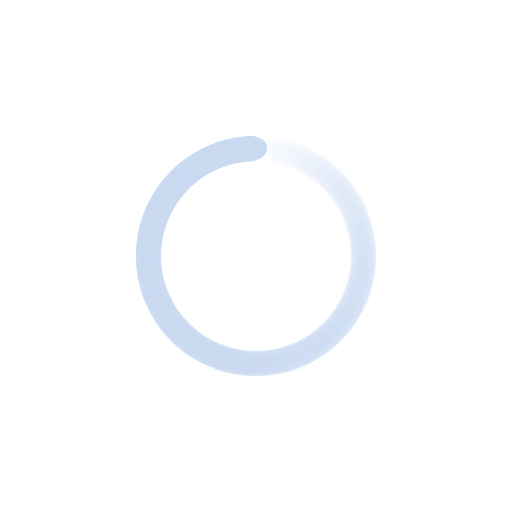
t = 0.00 s
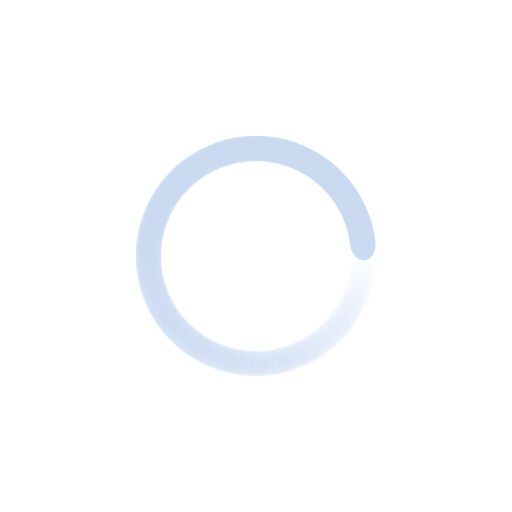
t = 0.51 s
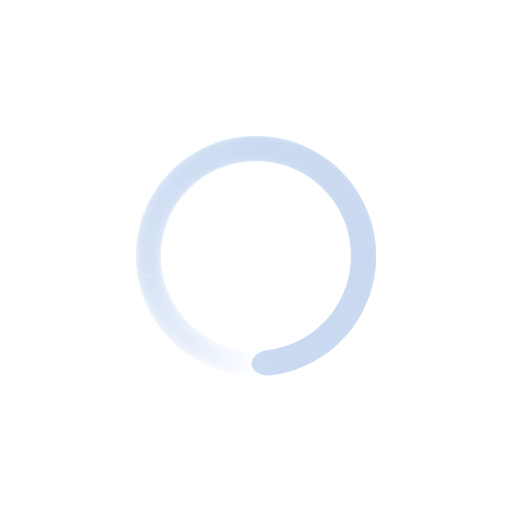
t = 1.02 s
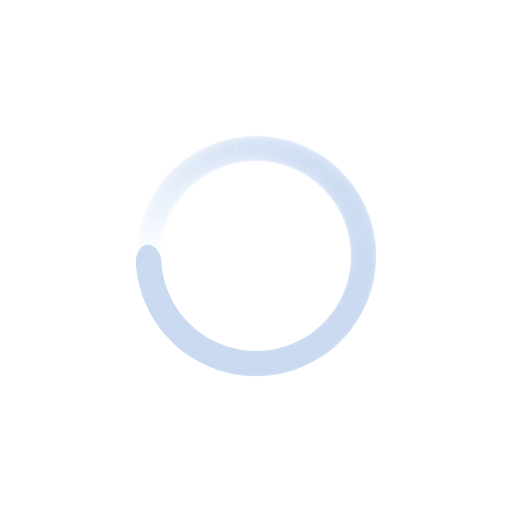
t = 1.53 s

The animated SVG that drew these frames (rendered in a browser with its animation timeline set to each time). Animation: 100 SMIL elements (animate=100); one cycle of 2.04 s, repeats indefinitely.

<?xml version="1.0" encoding="utf-8"?>
<svg xmlns="http://www.w3.org/2000/svg" xmlns:xlink="http://www.w3.org/1999/xlink" style="margin: auto; background: none; display: block; shape-rendering: auto;" width="201px" height="201px" viewBox="0 0 100 100" preserveAspectRatio="xMidYMid">
<g transform="rotate(0 50 50)">
  <rect x="46.5" y="26.5" rx="3.5" ry="2.5" width="7" height="5" fill="#cadaf1">
    <animate attributeName="opacity" values="1;0" keyTimes="0;1" dur="2.0408163265306123s" begin="-2.020408163265306s" repeatCount="indefinite"></animate>
  </rect>
</g><g transform="rotate(3.6 50 50)">
  <rect x="46.5" y="26.5" rx="3.5" ry="2.5" width="7" height="5" fill="#cadaf1">
    <animate attributeName="opacity" values="1;0" keyTimes="0;1" dur="2.0408163265306123s" begin="-2s" repeatCount="indefinite"></animate>
  </rect>
</g><g transform="rotate(7.2 50 50)">
  <rect x="46.5" y="26.5" rx="3.5" ry="2.5" width="7" height="5" fill="#cadaf1">
    <animate attributeName="opacity" values="1;0" keyTimes="0;1" dur="2.0408163265306123s" begin="-1.9795918367346939s" repeatCount="indefinite"></animate>
  </rect>
</g><g transform="rotate(10.8 50 50)">
  <rect x="46.5" y="26.5" rx="3.5" ry="2.5" width="7" height="5" fill="#cadaf1">
    <animate attributeName="opacity" values="1;0" keyTimes="0;1" dur="2.0408163265306123s" begin="-1.9591836734693877s" repeatCount="indefinite"></animate>
  </rect>
</g><g transform="rotate(14.4 50 50)">
  <rect x="46.5" y="26.5" rx="3.5" ry="2.5" width="7" height="5" fill="#cadaf1">
    <animate attributeName="opacity" values="1;0" keyTimes="0;1" dur="2.0408163265306123s" begin="-1.9387755102040816s" repeatCount="indefinite"></animate>
  </rect>
</g><g transform="rotate(18 50 50)">
  <rect x="46.5" y="26.5" rx="3.5" ry="2.5" width="7" height="5" fill="#cadaf1">
    <animate attributeName="opacity" values="1;0" keyTimes="0;1" dur="2.0408163265306123s" begin="-1.9183673469387754s" repeatCount="indefinite"></animate>
  </rect>
</g><g transform="rotate(21.6 50 50)">
  <rect x="46.5" y="26.5" rx="3.5" ry="2.5" width="7" height="5" fill="#cadaf1">
    <animate attributeName="opacity" values="1;0" keyTimes="0;1" dur="2.0408163265306123s" begin="-1.8979591836734695s" repeatCount="indefinite"></animate>
  </rect>
</g><g transform="rotate(25.2 50 50)">
  <rect x="46.5" y="26.5" rx="3.5" ry="2.5" width="7" height="5" fill="#cadaf1">
    <animate attributeName="opacity" values="1;0" keyTimes="0;1" dur="2.0408163265306123s" begin="-1.8775510204081634s" repeatCount="indefinite"></animate>
  </rect>
</g><g transform="rotate(28.8 50 50)">
  <rect x="46.5" y="26.5" rx="3.5" ry="2.5" width="7" height="5" fill="#cadaf1">
    <animate attributeName="opacity" values="1;0" keyTimes="0;1" dur="2.0408163265306123s" begin="-1.8571428571428572s" repeatCount="indefinite"></animate>
  </rect>
</g><g transform="rotate(32.4 50 50)">
  <rect x="46.5" y="26.5" rx="3.5" ry="2.5" width="7" height="5" fill="#cadaf1">
    <animate attributeName="opacity" values="1;0" keyTimes="0;1" dur="2.0408163265306123s" begin="-1.836734693877551s" repeatCount="indefinite"></animate>
  </rect>
</g><g transform="rotate(36 50 50)">
  <rect x="46.5" y="26.5" rx="3.5" ry="2.5" width="7" height="5" fill="#cadaf1">
    <animate attributeName="opacity" values="1;0" keyTimes="0;1" dur="2.0408163265306123s" begin="-1.816326530612245s" repeatCount="indefinite"></animate>
  </rect>
</g><g transform="rotate(39.6 50 50)">
  <rect x="46.5" y="26.5" rx="3.5" ry="2.5" width="7" height="5" fill="#cadaf1">
    <animate attributeName="opacity" values="1;0" keyTimes="0;1" dur="2.0408163265306123s" begin="-1.7959183673469388s" repeatCount="indefinite"></animate>
  </rect>
</g><g transform="rotate(43.2 50 50)">
  <rect x="46.5" y="26.5" rx="3.5" ry="2.5" width="7" height="5" fill="#cadaf1">
    <animate attributeName="opacity" values="1;0" keyTimes="0;1" dur="2.0408163265306123s" begin="-1.7755102040816326s" repeatCount="indefinite"></animate>
  </rect>
</g><g transform="rotate(46.8 50 50)">
  <rect x="46.5" y="26.5" rx="3.5" ry="2.5" width="7" height="5" fill="#cadaf1">
    <animate attributeName="opacity" values="1;0" keyTimes="0;1" dur="2.0408163265306123s" begin="-1.7551020408163265s" repeatCount="indefinite"></animate>
  </rect>
</g><g transform="rotate(50.4 50 50)">
  <rect x="46.5" y="26.5" rx="3.5" ry="2.5" width="7" height="5" fill="#cadaf1">
    <animate attributeName="opacity" values="1;0" keyTimes="0;1" dur="2.0408163265306123s" begin="-1.7346938775510203s" repeatCount="indefinite"></animate>
  </rect>
</g><g transform="rotate(54 50 50)">
  <rect x="46.5" y="26.5" rx="3.5" ry="2.5" width="7" height="5" fill="#cadaf1">
    <animate attributeName="opacity" values="1;0" keyTimes="0;1" dur="2.0408163265306123s" begin="-1.7142857142857142s" repeatCount="indefinite"></animate>
  </rect>
</g><g transform="rotate(57.6 50 50)">
  <rect x="46.5" y="26.5" rx="3.5" ry="2.5" width="7" height="5" fill="#cadaf1">
    <animate attributeName="opacity" values="1;0" keyTimes="0;1" dur="2.0408163265306123s" begin="-1.6938775510204083s" repeatCount="indefinite"></animate>
  </rect>
</g><g transform="rotate(61.2 50 50)">
  <rect x="46.5" y="26.5" rx="3.5" ry="2.5" width="7" height="5" fill="#cadaf1">
    <animate attributeName="opacity" values="1;0" keyTimes="0;1" dur="2.0408163265306123s" begin="-1.6734693877551021s" repeatCount="indefinite"></animate>
  </rect>
</g><g transform="rotate(64.8 50 50)">
  <rect x="46.5" y="26.5" rx="3.5" ry="2.5" width="7" height="5" fill="#cadaf1">
    <animate attributeName="opacity" values="1;0" keyTimes="0;1" dur="2.0408163265306123s" begin="-1.653061224489796s" repeatCount="indefinite"></animate>
  </rect>
</g><g transform="rotate(68.4 50 50)">
  <rect x="46.5" y="26.5" rx="3.5" ry="2.5" width="7" height="5" fill="#cadaf1">
    <animate attributeName="opacity" values="1;0" keyTimes="0;1" dur="2.0408163265306123s" begin="-1.6326530612244898s" repeatCount="indefinite"></animate>
  </rect>
</g><g transform="rotate(72 50 50)">
  <rect x="46.5" y="26.5" rx="3.5" ry="2.5" width="7" height="5" fill="#cadaf1">
    <animate attributeName="opacity" values="1;0" keyTimes="0;1" dur="2.0408163265306123s" begin="-1.6122448979591837s" repeatCount="indefinite"></animate>
  </rect>
</g><g transform="rotate(75.6 50 50)">
  <rect x="46.5" y="26.5" rx="3.5" ry="2.5" width="7" height="5" fill="#cadaf1">
    <animate attributeName="opacity" values="1;0" keyTimes="0;1" dur="2.0408163265306123s" begin="-1.5918367346938775s" repeatCount="indefinite"></animate>
  </rect>
</g><g transform="rotate(79.2 50 50)">
  <rect x="46.5" y="26.5" rx="3.5" ry="2.5" width="7" height="5" fill="#cadaf1">
    <animate attributeName="opacity" values="1;0" keyTimes="0;1" dur="2.0408163265306123s" begin="-1.5714285714285714s" repeatCount="indefinite"></animate>
  </rect>
</g><g transform="rotate(82.8 50 50)">
  <rect x="46.5" y="26.5" rx="3.5" ry="2.5" width="7" height="5" fill="#cadaf1">
    <animate attributeName="opacity" values="1;0" keyTimes="0;1" dur="2.0408163265306123s" begin="-1.5510204081632653s" repeatCount="indefinite"></animate>
  </rect>
</g><g transform="rotate(86.4 50 50)">
  <rect x="46.5" y="26.5" rx="3.5" ry="2.5" width="7" height="5" fill="#cadaf1">
    <animate attributeName="opacity" values="1;0" keyTimes="0;1" dur="2.0408163265306123s" begin="-1.530612244897959s" repeatCount="indefinite"></animate>
  </rect>
</g><g transform="rotate(90 50 50)">
  <rect x="46.5" y="26.5" rx="3.5" ry="2.5" width="7" height="5" fill="#cadaf1">
    <animate attributeName="opacity" values="1;0" keyTimes="0;1" dur="2.0408163265306123s" begin="-1.510204081632653s" repeatCount="indefinite"></animate>
  </rect>
</g><g transform="rotate(93.6 50 50)">
  <rect x="46.5" y="26.5" rx="3.5" ry="2.5" width="7" height="5" fill="#cadaf1">
    <animate attributeName="opacity" values="1;0" keyTimes="0;1" dur="2.0408163265306123s" begin="-1.489795918367347s" repeatCount="indefinite"></animate>
  </rect>
</g><g transform="rotate(97.2 50 50)">
  <rect x="46.5" y="26.5" rx="3.5" ry="2.5" width="7" height="5" fill="#cadaf1">
    <animate attributeName="opacity" values="1;0" keyTimes="0;1" dur="2.0408163265306123s" begin="-1.469387755102041s" repeatCount="indefinite"></animate>
  </rect>
</g><g transform="rotate(100.8 50 50)">
  <rect x="46.5" y="26.5" rx="3.5" ry="2.5" width="7" height="5" fill="#cadaf1">
    <animate attributeName="opacity" values="1;0" keyTimes="0;1" dur="2.0408163265306123s" begin="-1.4489795918367347s" repeatCount="indefinite"></animate>
  </rect>
</g><g transform="rotate(104.4 50 50)">
  <rect x="46.5" y="26.5" rx="3.5" ry="2.5" width="7" height="5" fill="#cadaf1">
    <animate attributeName="opacity" values="1;0" keyTimes="0;1" dur="2.0408163265306123s" begin="-1.4285714285714286s" repeatCount="indefinite"></animate>
  </rect>
</g><g transform="rotate(108 50 50)">
  <rect x="46.5" y="26.5" rx="3.5" ry="2.5" width="7" height="5" fill="#cadaf1">
    <animate attributeName="opacity" values="1;0" keyTimes="0;1" dur="2.0408163265306123s" begin="-1.4081632653061225s" repeatCount="indefinite"></animate>
  </rect>
</g><g transform="rotate(111.6 50 50)">
  <rect x="46.5" y="26.5" rx="3.5" ry="2.5" width="7" height="5" fill="#cadaf1">
    <animate attributeName="opacity" values="1;0" keyTimes="0;1" dur="2.0408163265306123s" begin="-1.3877551020408163s" repeatCount="indefinite"></animate>
  </rect>
</g><g transform="rotate(115.2 50 50)">
  <rect x="46.5" y="26.5" rx="3.5" ry="2.5" width="7" height="5" fill="#cadaf1">
    <animate attributeName="opacity" values="1;0" keyTimes="0;1" dur="2.0408163265306123s" begin="-1.3673469387755102s" repeatCount="indefinite"></animate>
  </rect>
</g><g transform="rotate(118.8 50 50)">
  <rect x="46.5" y="26.5" rx="3.5" ry="2.5" width="7" height="5" fill="#cadaf1">
    <animate attributeName="opacity" values="1;0" keyTimes="0;1" dur="2.0408163265306123s" begin="-1.346938775510204s" repeatCount="indefinite"></animate>
  </rect>
</g><g transform="rotate(122.4 50 50)">
  <rect x="46.5" y="26.5" rx="3.5" ry="2.5" width="7" height="5" fill="#cadaf1">
    <animate attributeName="opacity" values="1;0" keyTimes="0;1" dur="2.0408163265306123s" begin="-1.3265306122448979s" repeatCount="indefinite"></animate>
  </rect>
</g><g transform="rotate(126 50 50)">
  <rect x="46.5" y="26.5" rx="3.5" ry="2.5" width="7" height="5" fill="#cadaf1">
    <animate attributeName="opacity" values="1;0" keyTimes="0;1" dur="2.0408163265306123s" begin="-1.3061224489795917s" repeatCount="indefinite"></animate>
  </rect>
</g><g transform="rotate(129.6 50 50)">
  <rect x="46.5" y="26.5" rx="3.5" ry="2.5" width="7" height="5" fill="#cadaf1">
    <animate attributeName="opacity" values="1;0" keyTimes="0;1" dur="2.0408163265306123s" begin="-1.2857142857142858s" repeatCount="indefinite"></animate>
  </rect>
</g><g transform="rotate(133.2 50 50)">
  <rect x="46.5" y="26.5" rx="3.5" ry="2.5" width="7" height="5" fill="#cadaf1">
    <animate attributeName="opacity" values="1;0" keyTimes="0;1" dur="2.0408163265306123s" begin="-1.2653061224489797s" repeatCount="indefinite"></animate>
  </rect>
</g><g transform="rotate(136.8 50 50)">
  <rect x="46.5" y="26.5" rx="3.5" ry="2.5" width="7" height="5" fill="#cadaf1">
    <animate attributeName="opacity" values="1;0" keyTimes="0;1" dur="2.0408163265306123s" begin="-1.2448979591836735s" repeatCount="indefinite"></animate>
  </rect>
</g><g transform="rotate(140.4 50 50)">
  <rect x="46.5" y="26.5" rx="3.5" ry="2.5" width="7" height="5" fill="#cadaf1">
    <animate attributeName="opacity" values="1;0" keyTimes="0;1" dur="2.0408163265306123s" begin="-1.2244897959183674s" repeatCount="indefinite"></animate>
  </rect>
</g><g transform="rotate(144 50 50)">
  <rect x="46.5" y="26.5" rx="3.5" ry="2.5" width="7" height="5" fill="#cadaf1">
    <animate attributeName="opacity" values="1;0" keyTimes="0;1" dur="2.0408163265306123s" begin="-1.2040816326530612s" repeatCount="indefinite"></animate>
  </rect>
</g><g transform="rotate(147.6 50 50)">
  <rect x="46.5" y="26.5" rx="3.5" ry="2.5" width="7" height="5" fill="#cadaf1">
    <animate attributeName="opacity" values="1;0" keyTimes="0;1" dur="2.0408163265306123s" begin="-1.183673469387755s" repeatCount="indefinite"></animate>
  </rect>
</g><g transform="rotate(151.2 50 50)">
  <rect x="46.5" y="26.5" rx="3.5" ry="2.5" width="7" height="5" fill="#cadaf1">
    <animate attributeName="opacity" values="1;0" keyTimes="0;1" dur="2.0408163265306123s" begin="-1.163265306122449s" repeatCount="indefinite"></animate>
  </rect>
</g><g transform="rotate(154.8 50 50)">
  <rect x="46.5" y="26.5" rx="3.5" ry="2.5" width="7" height="5" fill="#cadaf1">
    <animate attributeName="opacity" values="1;0" keyTimes="0;1" dur="2.0408163265306123s" begin="-1.1428571428571428s" repeatCount="indefinite"></animate>
  </rect>
</g><g transform="rotate(158.4 50 50)">
  <rect x="46.5" y="26.5" rx="3.5" ry="2.5" width="7" height="5" fill="#cadaf1">
    <animate attributeName="opacity" values="1;0" keyTimes="0;1" dur="2.0408163265306123s" begin="-1.1224489795918366s" repeatCount="indefinite"></animate>
  </rect>
</g><g transform="rotate(162 50 50)">
  <rect x="46.5" y="26.5" rx="3.5" ry="2.5" width="7" height="5" fill="#cadaf1">
    <animate attributeName="opacity" values="1;0" keyTimes="0;1" dur="2.0408163265306123s" begin="-1.1020408163265305s" repeatCount="indefinite"></animate>
  </rect>
</g><g transform="rotate(165.6 50 50)">
  <rect x="46.5" y="26.5" rx="3.5" ry="2.5" width="7" height="5" fill="#cadaf1">
    <animate attributeName="opacity" values="1;0" keyTimes="0;1" dur="2.0408163265306123s" begin="-1.0816326530612246s" repeatCount="indefinite"></animate>
  </rect>
</g><g transform="rotate(169.2 50 50)">
  <rect x="46.5" y="26.5" rx="3.5" ry="2.5" width="7" height="5" fill="#cadaf1">
    <animate attributeName="opacity" values="1;0" keyTimes="0;1" dur="2.0408163265306123s" begin="-1.0612244897959184s" repeatCount="indefinite"></animate>
  </rect>
</g><g transform="rotate(172.8 50 50)">
  <rect x="46.5" y="26.5" rx="3.5" ry="2.5" width="7" height="5" fill="#cadaf1">
    <animate attributeName="opacity" values="1;0" keyTimes="0;1" dur="2.0408163265306123s" begin="-1.0408163265306123s" repeatCount="indefinite"></animate>
  </rect>
</g><g transform="rotate(176.4 50 50)">
  <rect x="46.5" y="26.5" rx="3.5" ry="2.5" width="7" height="5" fill="#cadaf1">
    <animate attributeName="opacity" values="1;0" keyTimes="0;1" dur="2.0408163265306123s" begin="-1.0204081632653061s" repeatCount="indefinite"></animate>
  </rect>
</g><g transform="rotate(180 50 50)">
  <rect x="46.5" y="26.5" rx="3.5" ry="2.5" width="7" height="5" fill="#cadaf1">
    <animate attributeName="opacity" values="1;0" keyTimes="0;1" dur="2.0408163265306123s" begin="-1s" repeatCount="indefinite"></animate>
  </rect>
</g><g transform="rotate(183.6 50 50)">
  <rect x="46.5" y="26.5" rx="3.5" ry="2.5" width="7" height="5" fill="#cadaf1">
    <animate attributeName="opacity" values="1;0" keyTimes="0;1" dur="2.0408163265306123s" begin="-0.9795918367346939s" repeatCount="indefinite"></animate>
  </rect>
</g><g transform="rotate(187.2 50 50)">
  <rect x="46.5" y="26.5" rx="3.5" ry="2.5" width="7" height="5" fill="#cadaf1">
    <animate attributeName="opacity" values="1;0" keyTimes="0;1" dur="2.0408163265306123s" begin="-0.9591836734693877s" repeatCount="indefinite"></animate>
  </rect>
</g><g transform="rotate(190.8 50 50)">
  <rect x="46.5" y="26.5" rx="3.5" ry="2.5" width="7" height="5" fill="#cadaf1">
    <animate attributeName="opacity" values="1;0" keyTimes="0;1" dur="2.0408163265306123s" begin="-0.9387755102040817s" repeatCount="indefinite"></animate>
  </rect>
</g><g transform="rotate(194.4 50 50)">
  <rect x="46.5" y="26.5" rx="3.5" ry="2.5" width="7" height="5" fill="#cadaf1">
    <animate attributeName="opacity" values="1;0" keyTimes="0;1" dur="2.0408163265306123s" begin="-0.9183673469387755s" repeatCount="indefinite"></animate>
  </rect>
</g><g transform="rotate(198 50 50)">
  <rect x="46.5" y="26.5" rx="3.5" ry="2.5" width="7" height="5" fill="#cadaf1">
    <animate attributeName="opacity" values="1;0" keyTimes="0;1" dur="2.0408163265306123s" begin="-0.8979591836734694s" repeatCount="indefinite"></animate>
  </rect>
</g><g transform="rotate(201.6 50 50)">
  <rect x="46.5" y="26.5" rx="3.5" ry="2.5" width="7" height="5" fill="#cadaf1">
    <animate attributeName="opacity" values="1;0" keyTimes="0;1" dur="2.0408163265306123s" begin="-0.8775510204081632s" repeatCount="indefinite"></animate>
  </rect>
</g><g transform="rotate(205.2 50 50)">
  <rect x="46.5" y="26.5" rx="3.5" ry="2.5" width="7" height="5" fill="#cadaf1">
    <animate attributeName="opacity" values="1;0" keyTimes="0;1" dur="2.0408163265306123s" begin="-0.8571428571428571s" repeatCount="indefinite"></animate>
  </rect>
</g><g transform="rotate(208.8 50 50)">
  <rect x="46.5" y="26.5" rx="3.5" ry="2.5" width="7" height="5" fill="#cadaf1">
    <animate attributeName="opacity" values="1;0" keyTimes="0;1" dur="2.0408163265306123s" begin="-0.8367346938775511s" repeatCount="indefinite"></animate>
  </rect>
</g><g transform="rotate(212.4 50 50)">
  <rect x="46.5" y="26.5" rx="3.5" ry="2.5" width="7" height="5" fill="#cadaf1">
    <animate attributeName="opacity" values="1;0" keyTimes="0;1" dur="2.0408163265306123s" begin="-0.8163265306122449s" repeatCount="indefinite"></animate>
  </rect>
</g><g transform="rotate(216 50 50)">
  <rect x="46.5" y="26.5" rx="3.5" ry="2.5" width="7" height="5" fill="#cadaf1">
    <animate attributeName="opacity" values="1;0" keyTimes="0;1" dur="2.0408163265306123s" begin="-0.7959183673469388s" repeatCount="indefinite"></animate>
  </rect>
</g><g transform="rotate(219.6 50 50)">
  <rect x="46.5" y="26.5" rx="3.5" ry="2.5" width="7" height="5" fill="#cadaf1">
    <animate attributeName="opacity" values="1;0" keyTimes="0;1" dur="2.0408163265306123s" begin="-0.7755102040816326s" repeatCount="indefinite"></animate>
  </rect>
</g><g transform="rotate(223.2 50 50)">
  <rect x="46.5" y="26.5" rx="3.5" ry="2.5" width="7" height="5" fill="#cadaf1">
    <animate attributeName="opacity" values="1;0" keyTimes="0;1" dur="2.0408163265306123s" begin="-0.7551020408163265s" repeatCount="indefinite"></animate>
  </rect>
</g><g transform="rotate(226.8 50 50)">
  <rect x="46.5" y="26.5" rx="3.5" ry="2.5" width="7" height="5" fill="#cadaf1">
    <animate attributeName="opacity" values="1;0" keyTimes="0;1" dur="2.0408163265306123s" begin="-0.7346938775510204s" repeatCount="indefinite"></animate>
  </rect>
</g><g transform="rotate(230.4 50 50)">
  <rect x="46.5" y="26.5" rx="3.5" ry="2.5" width="7" height="5" fill="#cadaf1">
    <animate attributeName="opacity" values="1;0" keyTimes="0;1" dur="2.0408163265306123s" begin="-0.7142857142857143s" repeatCount="indefinite"></animate>
  </rect>
</g><g transform="rotate(234 50 50)">
  <rect x="46.5" y="26.5" rx="3.5" ry="2.5" width="7" height="5" fill="#cadaf1">
    <animate attributeName="opacity" values="1;0" keyTimes="0;1" dur="2.0408163265306123s" begin="-0.6938775510204082s" repeatCount="indefinite"></animate>
  </rect>
</g><g transform="rotate(237.6 50 50)">
  <rect x="46.5" y="26.5" rx="3.5" ry="2.5" width="7" height="5" fill="#cadaf1">
    <animate attributeName="opacity" values="1;0" keyTimes="0;1" dur="2.0408163265306123s" begin="-0.673469387755102s" repeatCount="indefinite"></animate>
  </rect>
</g><g transform="rotate(241.2 50 50)">
  <rect x="46.5" y="26.5" rx="3.5" ry="2.5" width="7" height="5" fill="#cadaf1">
    <animate attributeName="opacity" values="1;0" keyTimes="0;1" dur="2.0408163265306123s" begin="-0.6530612244897959s" repeatCount="indefinite"></animate>
  </rect>
</g><g transform="rotate(244.8 50 50)">
  <rect x="46.5" y="26.5" rx="3.5" ry="2.5" width="7" height="5" fill="#cadaf1">
    <animate attributeName="opacity" values="1;0" keyTimes="0;1" dur="2.0408163265306123s" begin="-0.6326530612244898s" repeatCount="indefinite"></animate>
  </rect>
</g><g transform="rotate(248.4 50 50)">
  <rect x="46.5" y="26.5" rx="3.5" ry="2.5" width="7" height="5" fill="#cadaf1">
    <animate attributeName="opacity" values="1;0" keyTimes="0;1" dur="2.0408163265306123s" begin="-0.6122448979591837s" repeatCount="indefinite"></animate>
  </rect>
</g><g transform="rotate(252 50 50)">
  <rect x="46.5" y="26.5" rx="3.5" ry="2.5" width="7" height="5" fill="#cadaf1">
    <animate attributeName="opacity" values="1;0" keyTimes="0;1" dur="2.0408163265306123s" begin="-0.5918367346938775s" repeatCount="indefinite"></animate>
  </rect>
</g><g transform="rotate(255.6 50 50)">
  <rect x="46.5" y="26.5" rx="3.5" ry="2.5" width="7" height="5" fill="#cadaf1">
    <animate attributeName="opacity" values="1;0" keyTimes="0;1" dur="2.0408163265306123s" begin="-0.5714285714285714s" repeatCount="indefinite"></animate>
  </rect>
</g><g transform="rotate(259.2 50 50)">
  <rect x="46.5" y="26.5" rx="3.5" ry="2.5" width="7" height="5" fill="#cadaf1">
    <animate attributeName="opacity" values="1;0" keyTimes="0;1" dur="2.0408163265306123s" begin="-0.5510204081632653s" repeatCount="indefinite"></animate>
  </rect>
</g><g transform="rotate(262.8 50 50)">
  <rect x="46.5" y="26.5" rx="3.5" ry="2.5" width="7" height="5" fill="#cadaf1">
    <animate attributeName="opacity" values="1;0" keyTimes="0;1" dur="2.0408163265306123s" begin="-0.5306122448979592s" repeatCount="indefinite"></animate>
  </rect>
</g><g transform="rotate(266.4 50 50)">
  <rect x="46.5" y="26.5" rx="3.5" ry="2.5" width="7" height="5" fill="#cadaf1">
    <animate attributeName="opacity" values="1;0" keyTimes="0;1" dur="2.0408163265306123s" begin="-0.5102040816326531s" repeatCount="indefinite"></animate>
  </rect>
</g><g transform="rotate(270 50 50)">
  <rect x="46.5" y="26.5" rx="3.5" ry="2.5" width="7" height="5" fill="#cadaf1">
    <animate attributeName="opacity" values="1;0" keyTimes="0;1" dur="2.0408163265306123s" begin="-0.4897959183673469s" repeatCount="indefinite"></animate>
  </rect>
</g><g transform="rotate(273.6 50 50)">
  <rect x="46.5" y="26.5" rx="3.5" ry="2.5" width="7" height="5" fill="#cadaf1">
    <animate attributeName="opacity" values="1;0" keyTimes="0;1" dur="2.0408163265306123s" begin="-0.46938775510204084s" repeatCount="indefinite"></animate>
  </rect>
</g><g transform="rotate(277.2 50 50)">
  <rect x="46.5" y="26.5" rx="3.5" ry="2.5" width="7" height="5" fill="#cadaf1">
    <animate attributeName="opacity" values="1;0" keyTimes="0;1" dur="2.0408163265306123s" begin="-0.4489795918367347s" repeatCount="indefinite"></animate>
  </rect>
</g><g transform="rotate(280.8 50 50)">
  <rect x="46.5" y="26.5" rx="3.5" ry="2.5" width="7" height="5" fill="#cadaf1">
    <animate attributeName="opacity" values="1;0" keyTimes="0;1" dur="2.0408163265306123s" begin="-0.42857142857142855s" repeatCount="indefinite"></animate>
  </rect>
</g><g transform="rotate(284.4 50 50)">
  <rect x="46.5" y="26.5" rx="3.5" ry="2.5" width="7" height="5" fill="#cadaf1">
    <animate attributeName="opacity" values="1;0" keyTimes="0;1" dur="2.0408163265306123s" begin="-0.40816326530612246s" repeatCount="indefinite"></animate>
  </rect>
</g><g transform="rotate(288 50 50)">
  <rect x="46.5" y="26.5" rx="3.5" ry="2.5" width="7" height="5" fill="#cadaf1">
    <animate attributeName="opacity" values="1;0" keyTimes="0;1" dur="2.0408163265306123s" begin="-0.3877551020408163s" repeatCount="indefinite"></animate>
  </rect>
</g><g transform="rotate(291.6 50 50)">
  <rect x="46.5" y="26.5" rx="3.5" ry="2.5" width="7" height="5" fill="#cadaf1">
    <animate attributeName="opacity" values="1;0" keyTimes="0;1" dur="2.0408163265306123s" begin="-0.3673469387755102s" repeatCount="indefinite"></animate>
  </rect>
</g><g transform="rotate(295.2 50 50)">
  <rect x="46.5" y="26.5" rx="3.5" ry="2.5" width="7" height="5" fill="#cadaf1">
    <animate attributeName="opacity" values="1;0" keyTimes="0;1" dur="2.0408163265306123s" begin="-0.3469387755102041s" repeatCount="indefinite"></animate>
  </rect>
</g><g transform="rotate(298.8 50 50)">
  <rect x="46.5" y="26.5" rx="3.5" ry="2.5" width="7" height="5" fill="#cadaf1">
    <animate attributeName="opacity" values="1;0" keyTimes="0;1" dur="2.0408163265306123s" begin="-0.32653061224489793s" repeatCount="indefinite"></animate>
  </rect>
</g><g transform="rotate(302.4 50 50)">
  <rect x="46.5" y="26.5" rx="3.5" ry="2.5" width="7" height="5" fill="#cadaf1">
    <animate attributeName="opacity" values="1;0" keyTimes="0;1" dur="2.0408163265306123s" begin="-0.30612244897959184s" repeatCount="indefinite"></animate>
  </rect>
</g><g transform="rotate(306 50 50)">
  <rect x="46.5" y="26.5" rx="3.5" ry="2.5" width="7" height="5" fill="#cadaf1">
    <animate attributeName="opacity" values="1;0" keyTimes="0;1" dur="2.0408163265306123s" begin="-0.2857142857142857s" repeatCount="indefinite"></animate>
  </rect>
</g><g transform="rotate(309.6 50 50)">
  <rect x="46.5" y="26.5" rx="3.5" ry="2.5" width="7" height="5" fill="#cadaf1">
    <animate attributeName="opacity" values="1;0" keyTimes="0;1" dur="2.0408163265306123s" begin="-0.2653061224489796s" repeatCount="indefinite"></animate>
  </rect>
</g><g transform="rotate(313.2 50 50)">
  <rect x="46.5" y="26.5" rx="3.5" ry="2.5" width="7" height="5" fill="#cadaf1">
    <animate attributeName="opacity" values="1;0" keyTimes="0;1" dur="2.0408163265306123s" begin="-0.24489795918367346s" repeatCount="indefinite"></animate>
  </rect>
</g><g transform="rotate(316.8 50 50)">
  <rect x="46.5" y="26.5" rx="3.5" ry="2.5" width="7" height="5" fill="#cadaf1">
    <animate attributeName="opacity" values="1;0" keyTimes="0;1" dur="2.0408163265306123s" begin="-0.22448979591836735s" repeatCount="indefinite"></animate>
  </rect>
</g><g transform="rotate(320.4 50 50)">
  <rect x="46.5" y="26.5" rx="3.5" ry="2.5" width="7" height="5" fill="#cadaf1">
    <animate attributeName="opacity" values="1;0" keyTimes="0;1" dur="2.0408163265306123s" begin="-0.20408163265306123s" repeatCount="indefinite"></animate>
  </rect>
</g><g transform="rotate(324 50 50)">
  <rect x="46.5" y="26.5" rx="3.5" ry="2.5" width="7" height="5" fill="#cadaf1">
    <animate attributeName="opacity" values="1;0" keyTimes="0;1" dur="2.0408163265306123s" begin="-0.1836734693877551s" repeatCount="indefinite"></animate>
  </rect>
</g><g transform="rotate(327.6 50 50)">
  <rect x="46.5" y="26.5" rx="3.5" ry="2.5" width="7" height="5" fill="#cadaf1">
    <animate attributeName="opacity" values="1;0" keyTimes="0;1" dur="2.0408163265306123s" begin="-0.16326530612244897s" repeatCount="indefinite"></animate>
  </rect>
</g><g transform="rotate(331.2 50 50)">
  <rect x="46.5" y="26.5" rx="3.5" ry="2.5" width="7" height="5" fill="#cadaf1">
    <animate attributeName="opacity" values="1;0" keyTimes="0;1" dur="2.0408163265306123s" begin="-0.14285714285714285s" repeatCount="indefinite"></animate>
  </rect>
</g><g transform="rotate(334.8 50 50)">
  <rect x="46.5" y="26.5" rx="3.5" ry="2.5" width="7" height="5" fill="#cadaf1">
    <animate attributeName="opacity" values="1;0" keyTimes="0;1" dur="2.0408163265306123s" begin="-0.12244897959183673s" repeatCount="indefinite"></animate>
  </rect>
</g><g transform="rotate(338.4 50 50)">
  <rect x="46.5" y="26.5" rx="3.5" ry="2.5" width="7" height="5" fill="#cadaf1">
    <animate attributeName="opacity" values="1;0" keyTimes="0;1" dur="2.0408163265306123s" begin="-0.10204081632653061s" repeatCount="indefinite"></animate>
  </rect>
</g><g transform="rotate(342 50 50)">
  <rect x="46.5" y="26.5" rx="3.5" ry="2.5" width="7" height="5" fill="#cadaf1">
    <animate attributeName="opacity" values="1;0" keyTimes="0;1" dur="2.0408163265306123s" begin="-0.08163265306122448s" repeatCount="indefinite"></animate>
  </rect>
</g><g transform="rotate(345.6 50 50)">
  <rect x="46.5" y="26.5" rx="3.5" ry="2.5" width="7" height="5" fill="#cadaf1">
    <animate attributeName="opacity" values="1;0" keyTimes="0;1" dur="2.0408163265306123s" begin="-0.061224489795918366s" repeatCount="indefinite"></animate>
  </rect>
</g><g transform="rotate(349.2 50 50)">
  <rect x="46.5" y="26.5" rx="3.5" ry="2.5" width="7" height="5" fill="#cadaf1">
    <animate attributeName="opacity" values="1;0" keyTimes="0;1" dur="2.0408163265306123s" begin="-0.04081632653061224s" repeatCount="indefinite"></animate>
  </rect>
</g><g transform="rotate(352.8 50 50)">
  <rect x="46.5" y="26.5" rx="3.5" ry="2.5" width="7" height="5" fill="#cadaf1">
    <animate attributeName="opacity" values="1;0" keyTimes="0;1" dur="2.0408163265306123s" begin="-0.02040816326530612s" repeatCount="indefinite"></animate>
  </rect>
</g><g transform="rotate(356.4 50 50)">
  <rect x="46.5" y="26.5" rx="3.5" ry="2.5" width="7" height="5" fill="#cadaf1">
    <animate attributeName="opacity" values="1;0" keyTimes="0;1" dur="2.0408163265306123s" begin="0s" repeatCount="indefinite"></animate>
  </rect>
</g>
<!-- [ldio] generated by https://loading.io/ --></svg>
